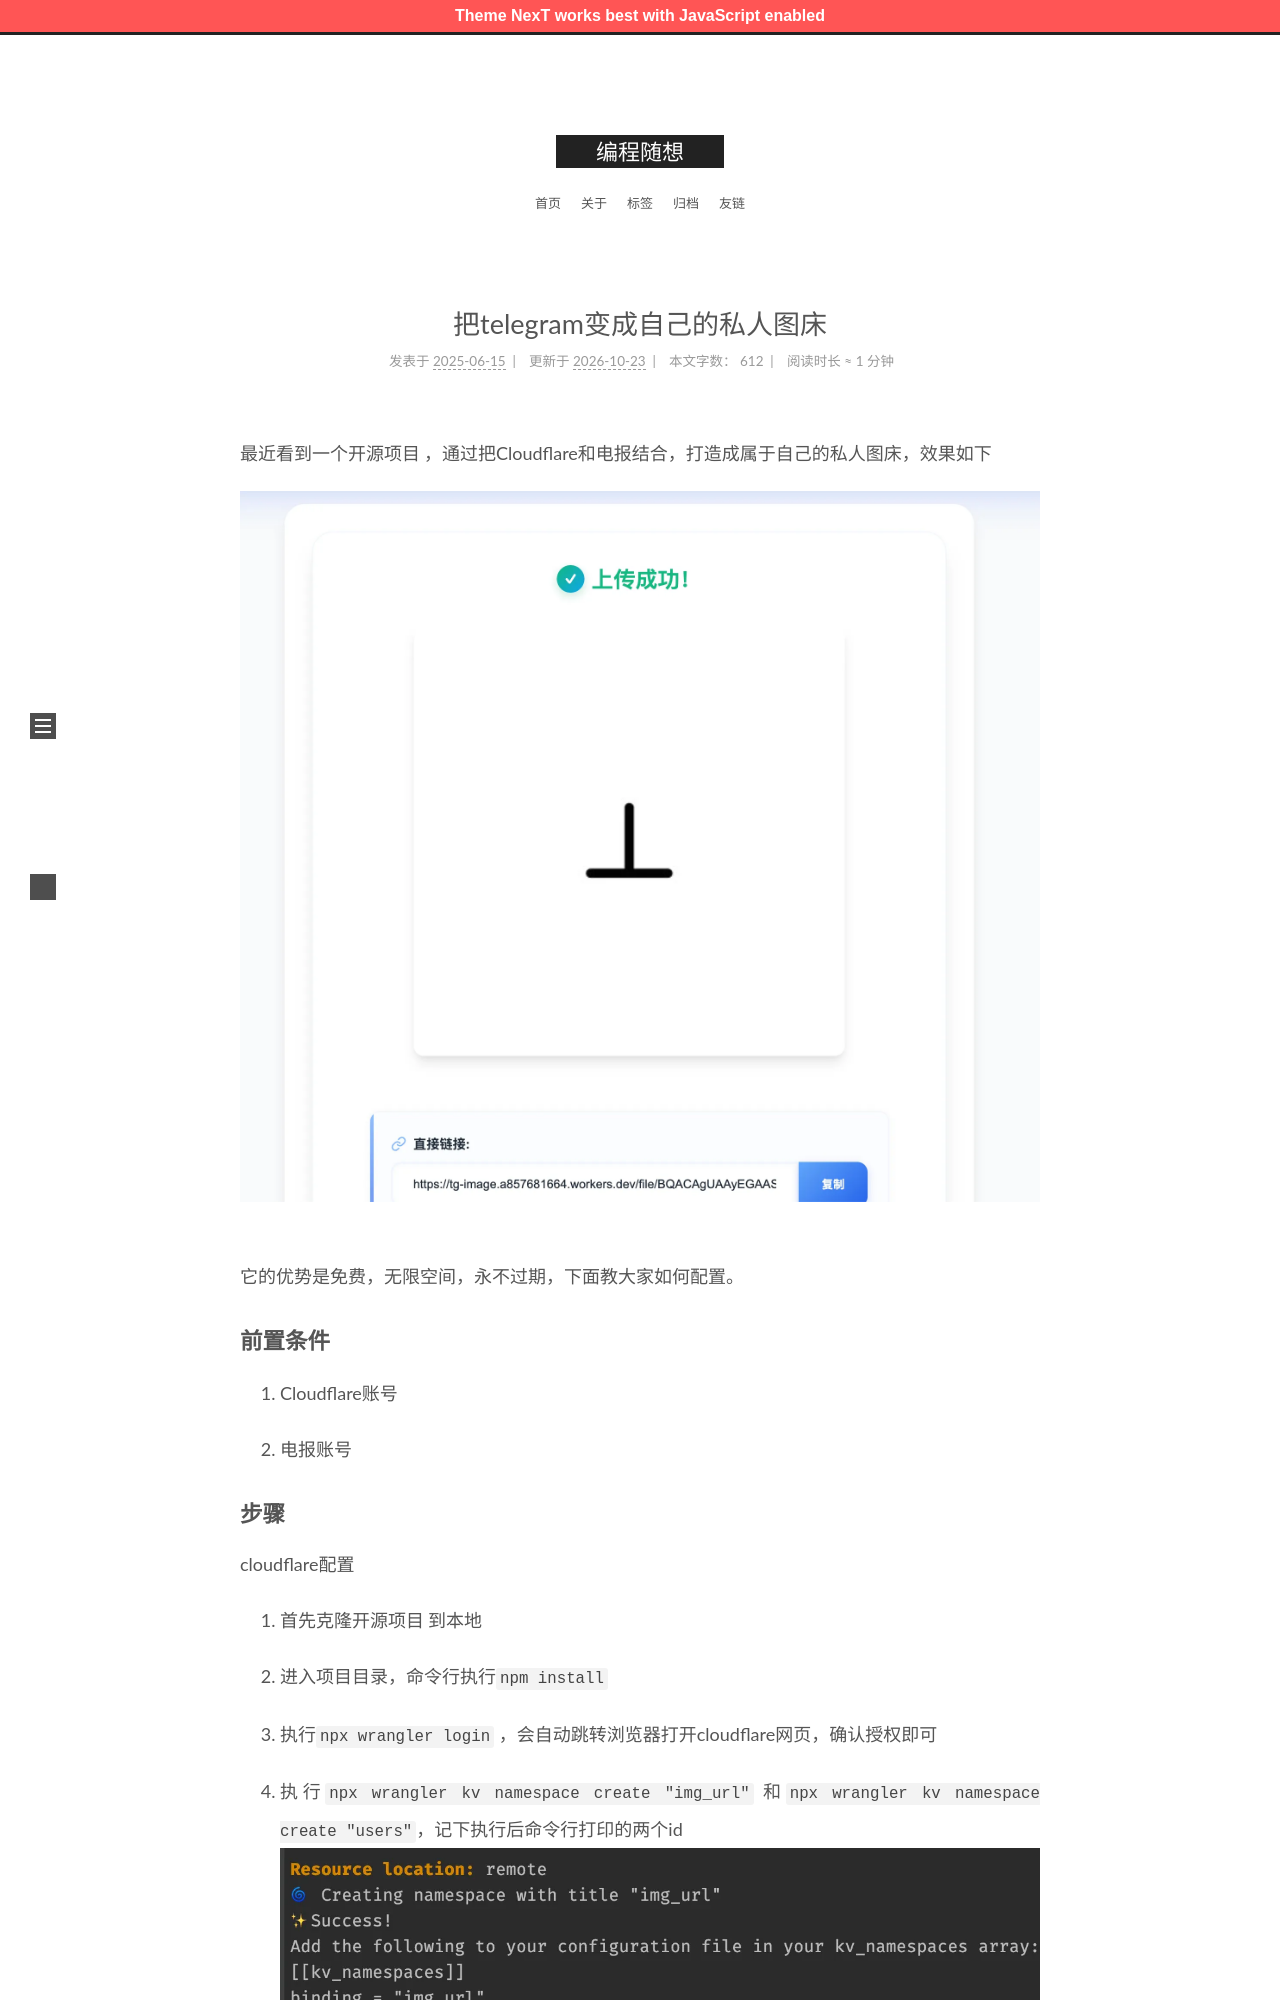

repository: zshnb/blog · page: 2025-06-15-tg-image-storage.html · generator: jekyll

---
title: 把telegram变成自己的私人图床
date: 2025-06-15 22:18:10
tags:
  - Cloudflare
---

最近看到一个[开源项目](https://github.com/xiyewuqiu/new-lmage)，通过把Cloudflare和电报结合，打造成属于自己的私人图床，效果如下
<!--more-->
![](img1.webp)
它的优势是免费，无限空间，永不过期，下面教大家如何配置。

### 前置条件
1. Cloudflare账号

1. 电报账号
